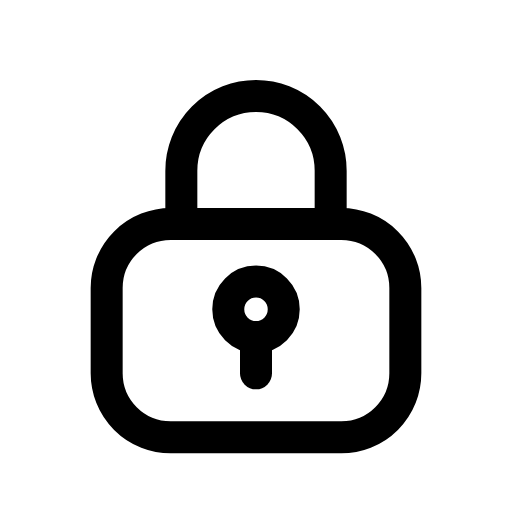
t = 0.00 s
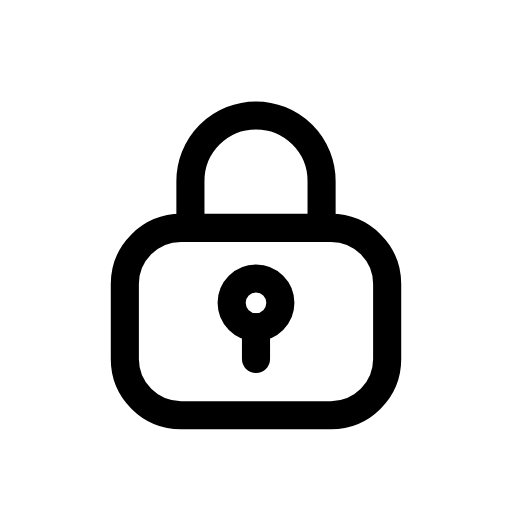
t = 0.12 s
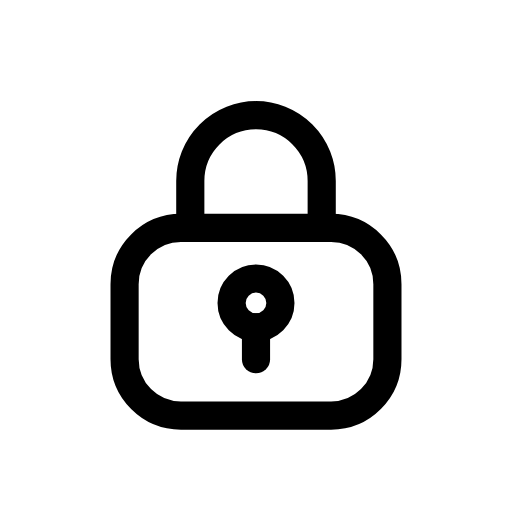
t = 0.25 s
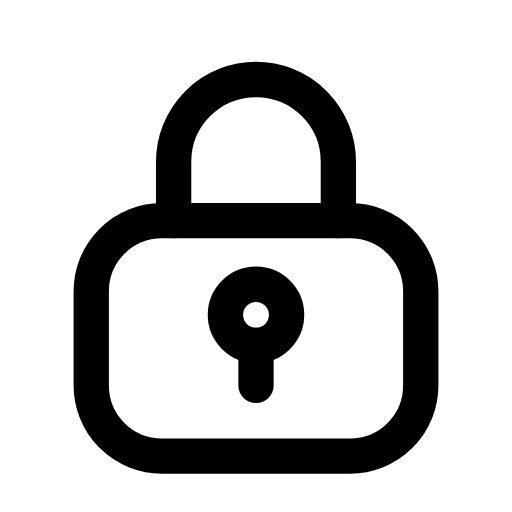
t = 0.35 s
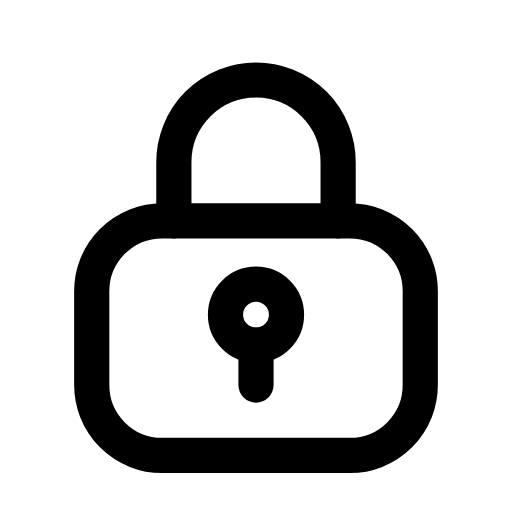
t = 0.46 s
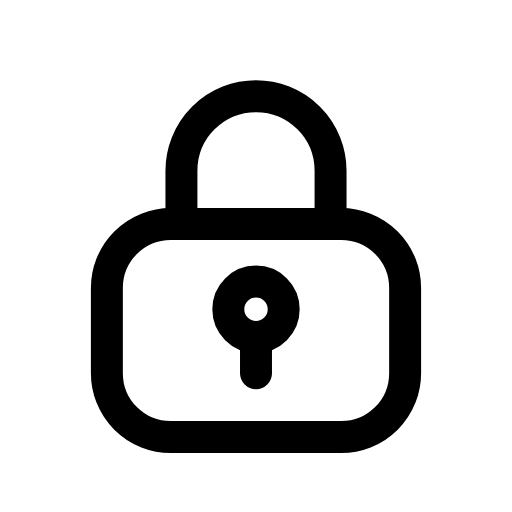
t = 0.58 s

The animated SVG that drew these frames (rendered in a browser with its animation timeline set to each time). Animation: 1 CSS @keyframes rule; one cycle of 0.70 s, repeats indefinitely.

<svg xmlns="http://www.w3.org/2000/svg" viewBox="0 0 24 24" width="24" height="24" class="rd-a-lock-keyhole" data-rd-animate="hover"><style>.rd-a-lock-keyhole{overflow:visible}.rd-a-lock-keyhole *{transform-box:view-box}.rd-a-lock-keyhole .a{transform-origin:12px 12px}@media (prefers-reduced-motion:no-preference){.rd-a-lock-keyhole[data-rd-animate="hover"]:hover .a,:hover>.rd-a-lock-keyhole[data-rd-animate="parent"] .a,.rd-a-lock-keyhole[data-rd-animate="play"] .a,.rd-a-lock-keyhole[data-rd-animate="loop"] .a{animation:rd-lock-keyhole-m calc(0.7s*var(--rd-speed,1)) cubic-bezier(.34,1.3,.5,1)}.rd-a-lock-keyhole[data-rd-animate="loop"] *{animation-iteration-count:infinite!important}@keyframes rd-lock-keyhole-m{0%,100%{scale:1}35%{scale:.88}65%{scale:1.1}}}</style><g fill="none" stroke="currentColor" stroke-linecap="round" stroke-linejoin="round" stroke-width="1.5"><g class="a"><rect x="5" y="10.5" width="14" height="10" rx="3"/><path d="M8.5 10.5V8a3.5 3.5 0 0 1 7 0v2.5"/><circle cx="12" cy="14.5" r="1.3"/><path d="M12 15.8v1.7"/></g></g></svg>
